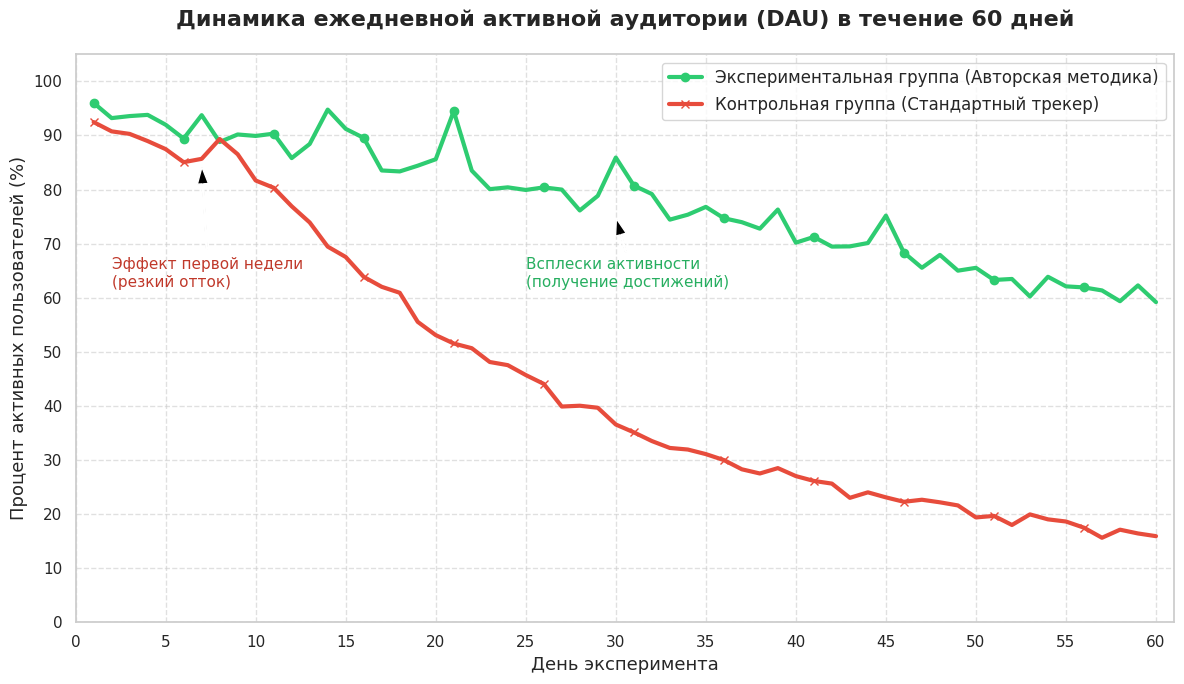

Recreate this plot in Python.
import matplotlib.pyplot as plt
import numpy as np
import seaborn as sns

# Настройка стиля для научной работы
sns.set_theme(style="whitegrid")
plt.rcParams['font.family'] = 'DejaVu Sans' # Стандартный шрифт, поддерживающий кириллицу

def generate_data():
    days = np.arange(1, 61)
    
    # --- Контрольная группа (резкий спад) ---
    # Начинаем с 95%, после 7 дня начинается экспоненциальный спад
    control = []
    for d in days:
        if d <= 7:
            val = 95 - (d * 1.5) # Незначительный спад в первую неделю
        else:
            # Экспоненциальное падение после первой недели
            val = 85 * np.exp(-0.05 * (d - 7)) + 10 
        control.append(val + np.random.normal(0, 1)) # Добавляем небольшой шум
    
    # --- Экспериментальная группа (плавный спад и всплески) ---
    experimental = []
    for d in days:
        # Более медленный линейный спад
        base_val = 95 - (d * 0.6)
        
        # Имитируем "всплески" активности при получении бейджей (на 14, 21, 30, 45 дни)
        spike = 0
        if d in [14, 21, 30, 45]:
            spike = 8 # Резкий возврат пользователей
        elif d in range(15, 17, 1) or d in range(31, 33, 1):
            spike = 4 # Эхо всплеска
            
        val = base_val + spike
        experimental.append(val + np.random.normal(0, 1.5)) # Чуть больше шума для реализма
        
    return days, np.array(control), np.array(experimental)

# Генерация данных
days, control_data, exp_data = generate_data()

# Создание фигуры
plt.figure(figsize=(12, 7))

# Отрисовка линий
plt.plot(days, exp_data, color='#2ecc71', linewidth=3, label='Экспериментальная группа (Авторская методика)', marker='o', markevery=5, markersize=6)
plt.plot(days, control_data, color='#e74c3c', linewidth=3, label='Контрольная группа (Стандартный трекер)', marker='x', markevery=5, markersize=6)

# Оформление осей и заголовка
plt.title('Динамика ежедневной активной аудитории (DAU) в течение 60 дней', fontsize=16, fontweight='bold', pad=20)
plt.xlabel('День эксперимента', fontsize=13)
plt.ylabel('Процент активных пользователей (%)', fontsize=13)

# Настройка шкалы
plt.xticks(np.arange(0, 61, 5))
plt.yticks(np.arange(0, 101, 10))
plt.xlim(0, 61)
plt.ylim(0, 105)

# Добавление легенды
plt.legend(loc='upper right', fontsize=12, frameon=True)

# Добавление аннотации про "эффект первой недели"
plt.annotate('Эффект первой недели\n(резкий отток)', xy=(7, 85), xytext=(2, 62),
             arrowprops=dict(facecolor='black', shrink=0.05, width=1, headwidth=8),
             fontsize=11, color='#c0392b')

# Добавление аннотации про геймификацию
plt.annotate('Всплески активности\n(получение достижений)', xy=(30, 75), xytext=(25, 62),
             arrowprops=dict(facecolor='black', shrink=0.05, width=1, headwidth=8),
             fontsize=11, color='#27ae60')

# Добавление сетки с прозрачностью
plt.grid(True, linestyle='--', alpha=0.6)

# Сохранение и вывод
plt.tight_layout()
plt.savefig('graph_1_dau.png', dpi=300) # Высокое разрешение для печати в дипломе
plt.show()
